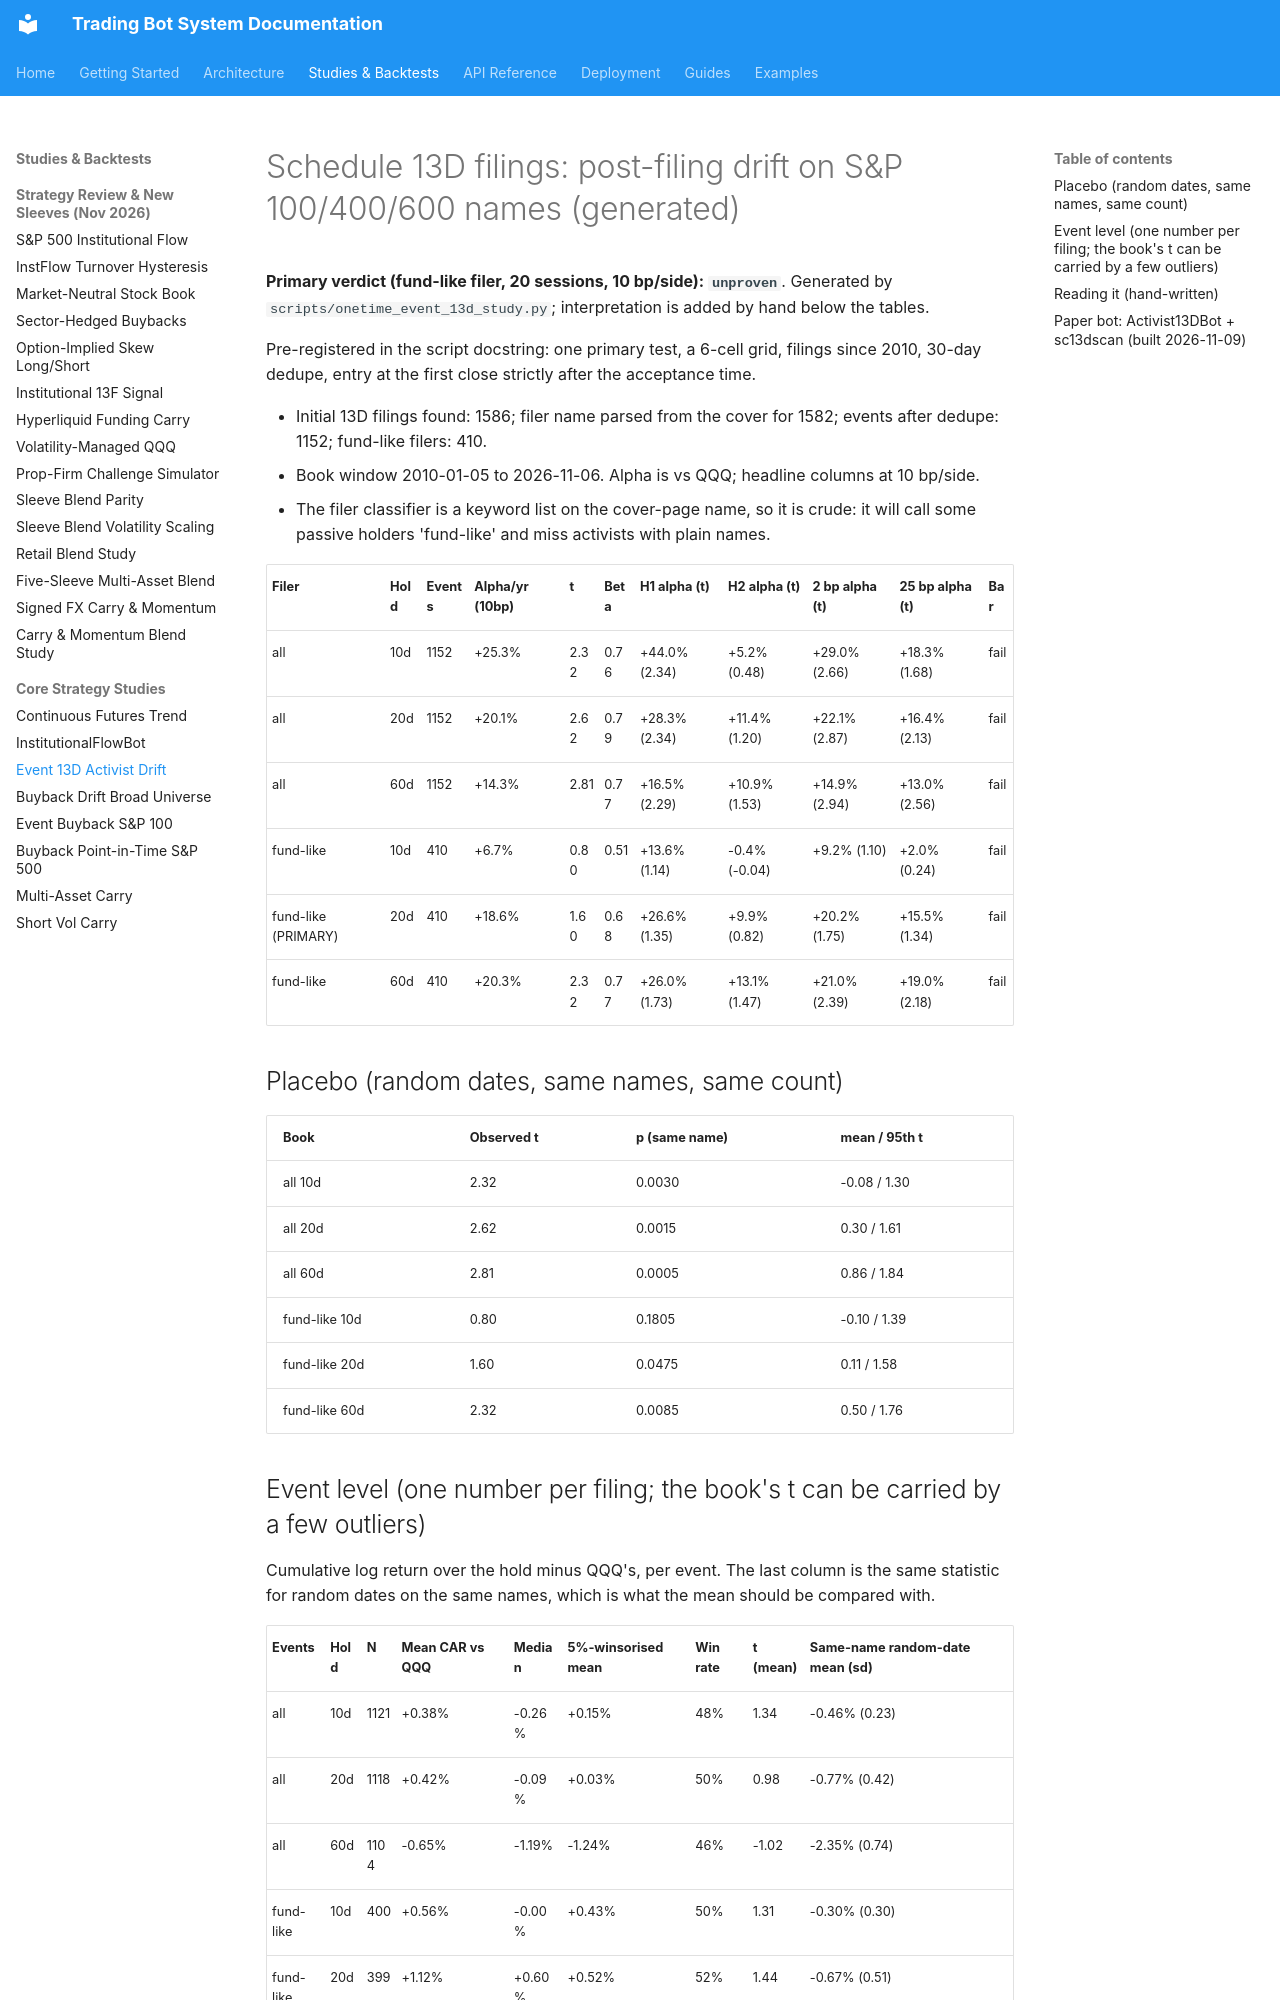

repository: JustinGuese/python_tradingbot_framework · page: backtests/event-13d-2026-11/index.html · generator: mkdocs

# Schedule 13D filings: post-filing drift on S&P 100/400/600 names (generated)

**Primary verdict (fund-like filer, 20 sessions, 10 bp/side): `unproven`**. Generated by `scripts/onetime_event_13d_study.py`; interpretation is added by hand below the tables.

Pre-registered in the script docstring: one primary test, a 6-cell grid, filings since 2010, 30-day dedupe, entry at the first close strictly after the acceptance time.

- Initial 13D filings found: 1586; filer name parsed from the cover for 1582; events after dedupe: 1152; fund-like filers: 410.
- Book window 2010-01-05 to 2026-11-06. Alpha is vs QQQ; headline columns at 10 bp/side.
- The filer classifier is a keyword list on the cover-page name, so it is crude: it will call some passive holders 'fund-like' and miss activists with plain names.

| Filer | Hold | Events | Alpha/yr (10bp) | t | Beta | H1 alpha (t) | H2 alpha (t) | 2 bp alpha (t) | 25 bp alpha (t) | Bar |
|---|---|---|---|---|---|---|---|---|---|---|
| all | 10d | 1152 | +25.3% | 2.32 | 0.76 | +44.0% (2.34) | +5.2% (0.48) | +29.0% (2.66) | +18.3% (1.68) | fail |
| all | 20d | 1152 | +20.1% | 2.62 | 0.79 | +28.3% (2.34) | +11.4% (1.20) | +22.1% (2.87) | +16.4% (2.13) | fail |
| all | 60d | 1152 | +14.3% | 2.81 | 0.77 | +16.5% (2.29) | +10.9% (1.53) | +14.9% (2.94) | +13.0% (2.56) | fail |
| fund-like | 10d | 410 | +6.7% | 0.80 | 0.51 | +13.6% (1.14) | -0.4% (-0.04) | +9.2% (1.10) | +2.0% (0.24) | fail |
| fund-like (PRIMARY) | 20d | 410 | +18.6% | 1.60 | 0.68 | +26.6% (1.35) | +9.9% (0.82) | +20.2% (1.75) | +15.5% (1.34) | fail |
| fund-like | 60d | 410 | +20.3% | 2.32 | 0.77 | +26.0% (1.73) | +13.1% (1.47) | +21.0% (2.39) | +19.0% (2.18) | fail |

## Placebo (random dates, same names, same count)

| Book | Observed t | p (same name) | mean / 95th t |
|---|---|---|---|
| all 10d | 2.32 | 0.0030 | -0.08 / 1.30 |
| all 20d | 2.62 | 0.0015 | 0.30 / 1.61 |
| all 60d | 2.81 | 0.0005 | 0.86 / 1.84 |
| fund-like 10d | 0.80 | 0.1805 | -0.10 / 1.39 |
| fund-like 20d | 1.60 | 0.0475 | 0.11 / 1.58 |
| fund-like 60d | 2.32 | 0.0085 | 0.50 / 1.76 |

## Event level (one number per filing; the book's t can be carried by a few outliers)

Cumulative log return over the hold minus QQQ's, per event. The last column is the same statistic for random dates on the same names, which is what the mean should be compared with.

| Events | Hold | N | Mean CAR vs QQQ | Median | 5%-winsorised mean | Win rate | t (mean) | Same-name random-date mean (sd) |
|---|---|---|---|---|---|---|---|---|
| all | 10d | 1121 | +0.38% | -0.26% | +0.15% | 48% | 1.34 | -0.46% (0.23) |
| all | 20d | 1118 | +0.42% | -0.09% | +0.03% | 50% | 0.98 | -0.77% (0.42) |
| all | 60d | 1104 | -0.65% | -1.19% | -1.24% | 46% | -1.02 | -2.35% (0.74) |
| fund-like | 10d | 400 | +0.56% | -0.00% | +0.43% | 50% | 1.31 | -0.30% (0.30) |
| fund-like | 20d | 399 | +1.12% | +0.60% | +0.52% | 52% | 1.44 | -0.67% (0.51) |
| fund-like | 60d | 394 | -0.52% | -0.69% | -0.98% | 47% | -0.50 | -2.55% (1.50) |
